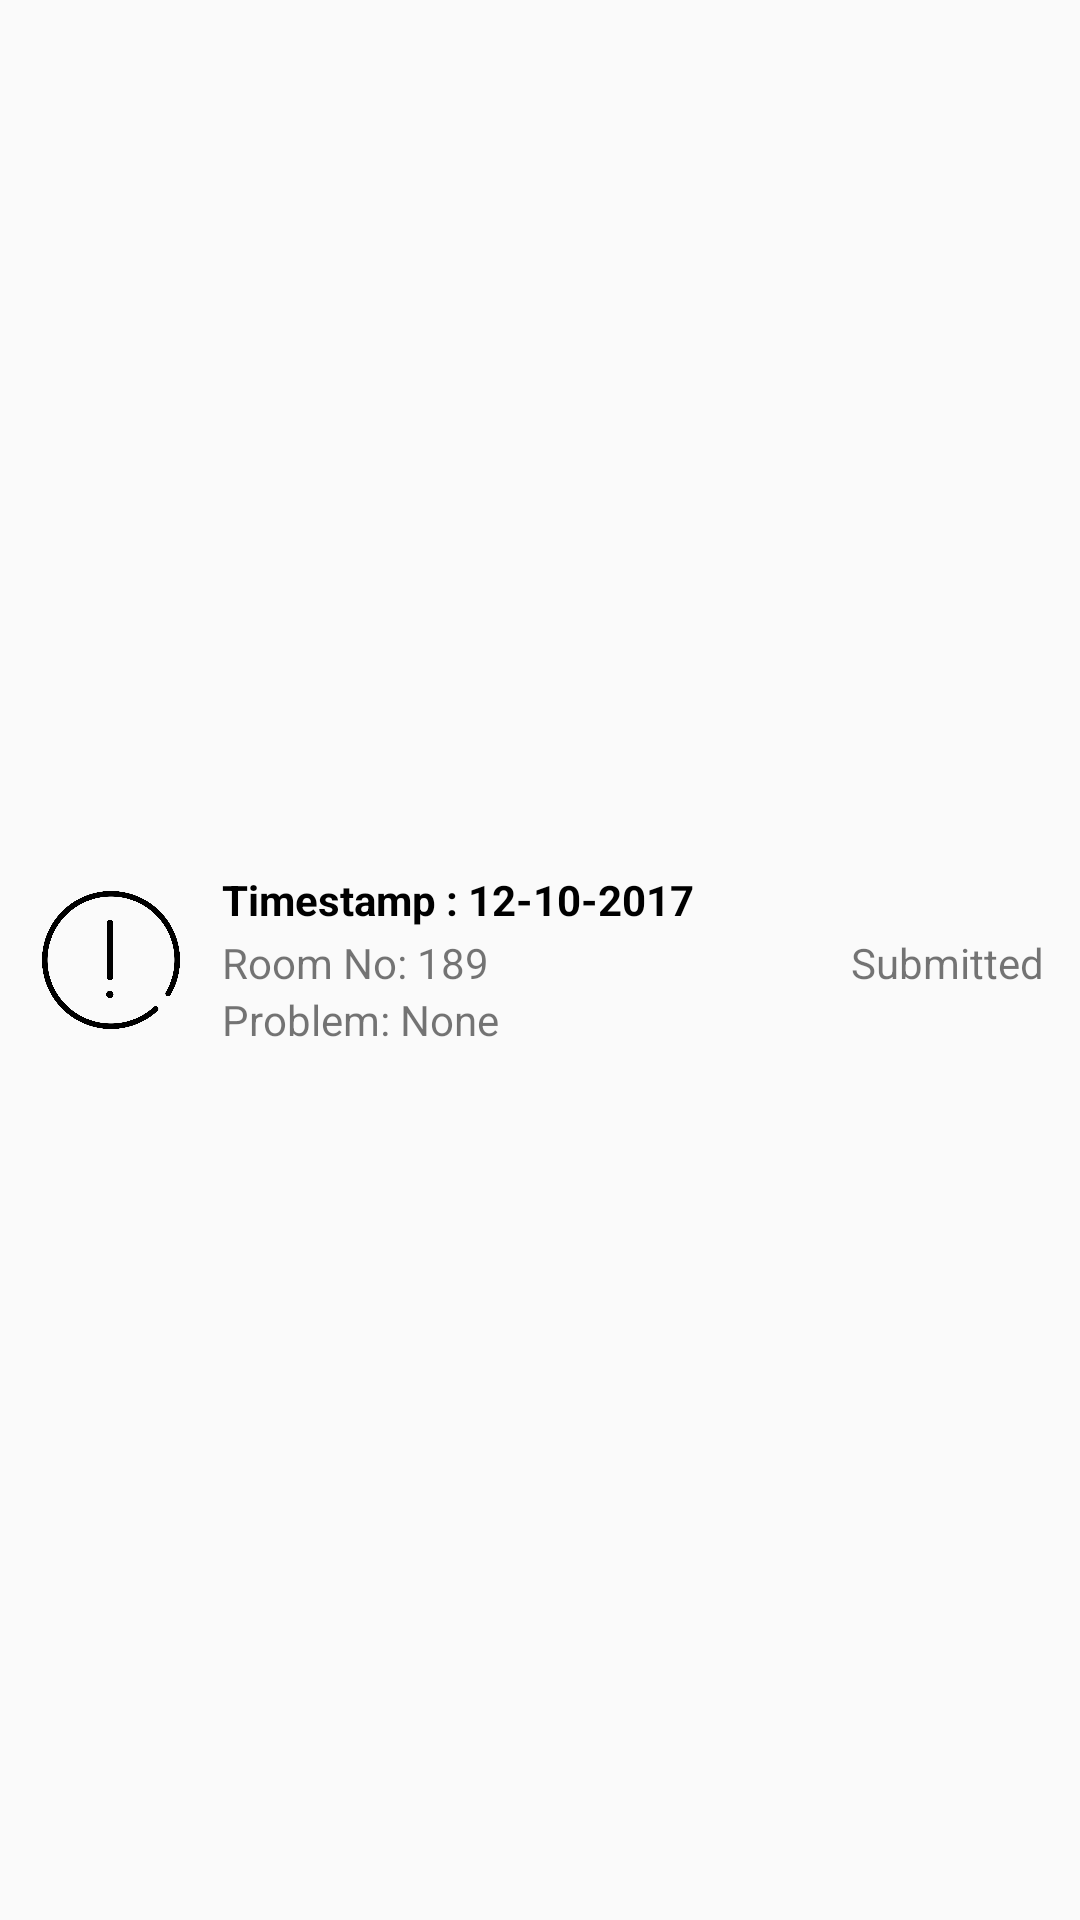

Reconstruct the res/layout file that produces this screen, plus the resources it refers to.
<!-- AndroidManifest.xml: application theme AppTheme -->
<!-- res/layout/portal_item.xml -->
<?xml version="1.0" encoding="utf-8"?>
<LinearLayout
    xmlns:android="http://schemas.android.com/apk/res/android"
    android:orientation="horizontal"
    android:layout_width="match_parent"
    android:layout_height="wrap_content"
    android:padding="12dp">

    <ImageView
        android:id="@+id/portal_item_icon"
        android:layout_width="50dp"
        android:layout_height="50dp"
        android:padding="2dp"
        android:layout_gravity="center_vertical"
        android:src="@drawable/complaint"/>

    <LinearLayout
        android:layout_width="match_parent"
        android:layout_height="wrap_content"
        android:orientation="vertical"
        android:layout_gravity="center_vertical"
        android:layout_marginLeft="12dp">

        <TextView
            android:id="@+id/portal_item_timestamp"
            android:layout_width="match_parent"
            android:layout_height="wrap_content"
            android:layout_marginBottom="2dp"
            android:textColor="@android:color/black"
            android:textStyle="bold"
            android:text="Timestamp : 12-10-2017"/>

        <LinearLayout
            android:layout_width="match_parent"
            android:layout_height="wrap_content"
            android:orientation="horizontal">

            <TextView
                android:id="@+id/portal_item_text1"
                android:layout_width="wrap_content"
                android:layout_weight="1"
                android:layout_height="wrap_content"
                android:text="Room No: 189"/>

            <TextView
                android:id="@+id/portal_item_status"
                android:layout_width="wrap_content"
                android:layout_height="wrap_content"
                android:text="Submitted"/>

        </LinearLayout>

        <TextView
            android:id="@+id/portal_item_text2"
            android:layout_width="wrap_content"
            android:layout_weight="1"
            android:layout_height="wrap_content"
            android:text="Problem: None"/>

    </LinearLayout>

</LinearLayout>
<!-- resources referenced by this layout -->
<resources>
  <!-- drawable complaint: png bitmap (drawable, 51341 bytes) -->
  <style name="AppTheme" parent="Theme.AppCompat.Light.DarkActionBar">
          
          <item name="colorPrimary">@color/colorPrimary</item>
          <item name="colorPrimaryDark">@color/colorPrimaryDark</item>
          <item name="colorAccent">@color/colorAccent</item>
      </style>
  <color name="colorPrimary">#003100</color>
  <color name="colorPrimaryDark">#002a00</color>
  <color name="colorAccent">#006700</color>
</resources>
